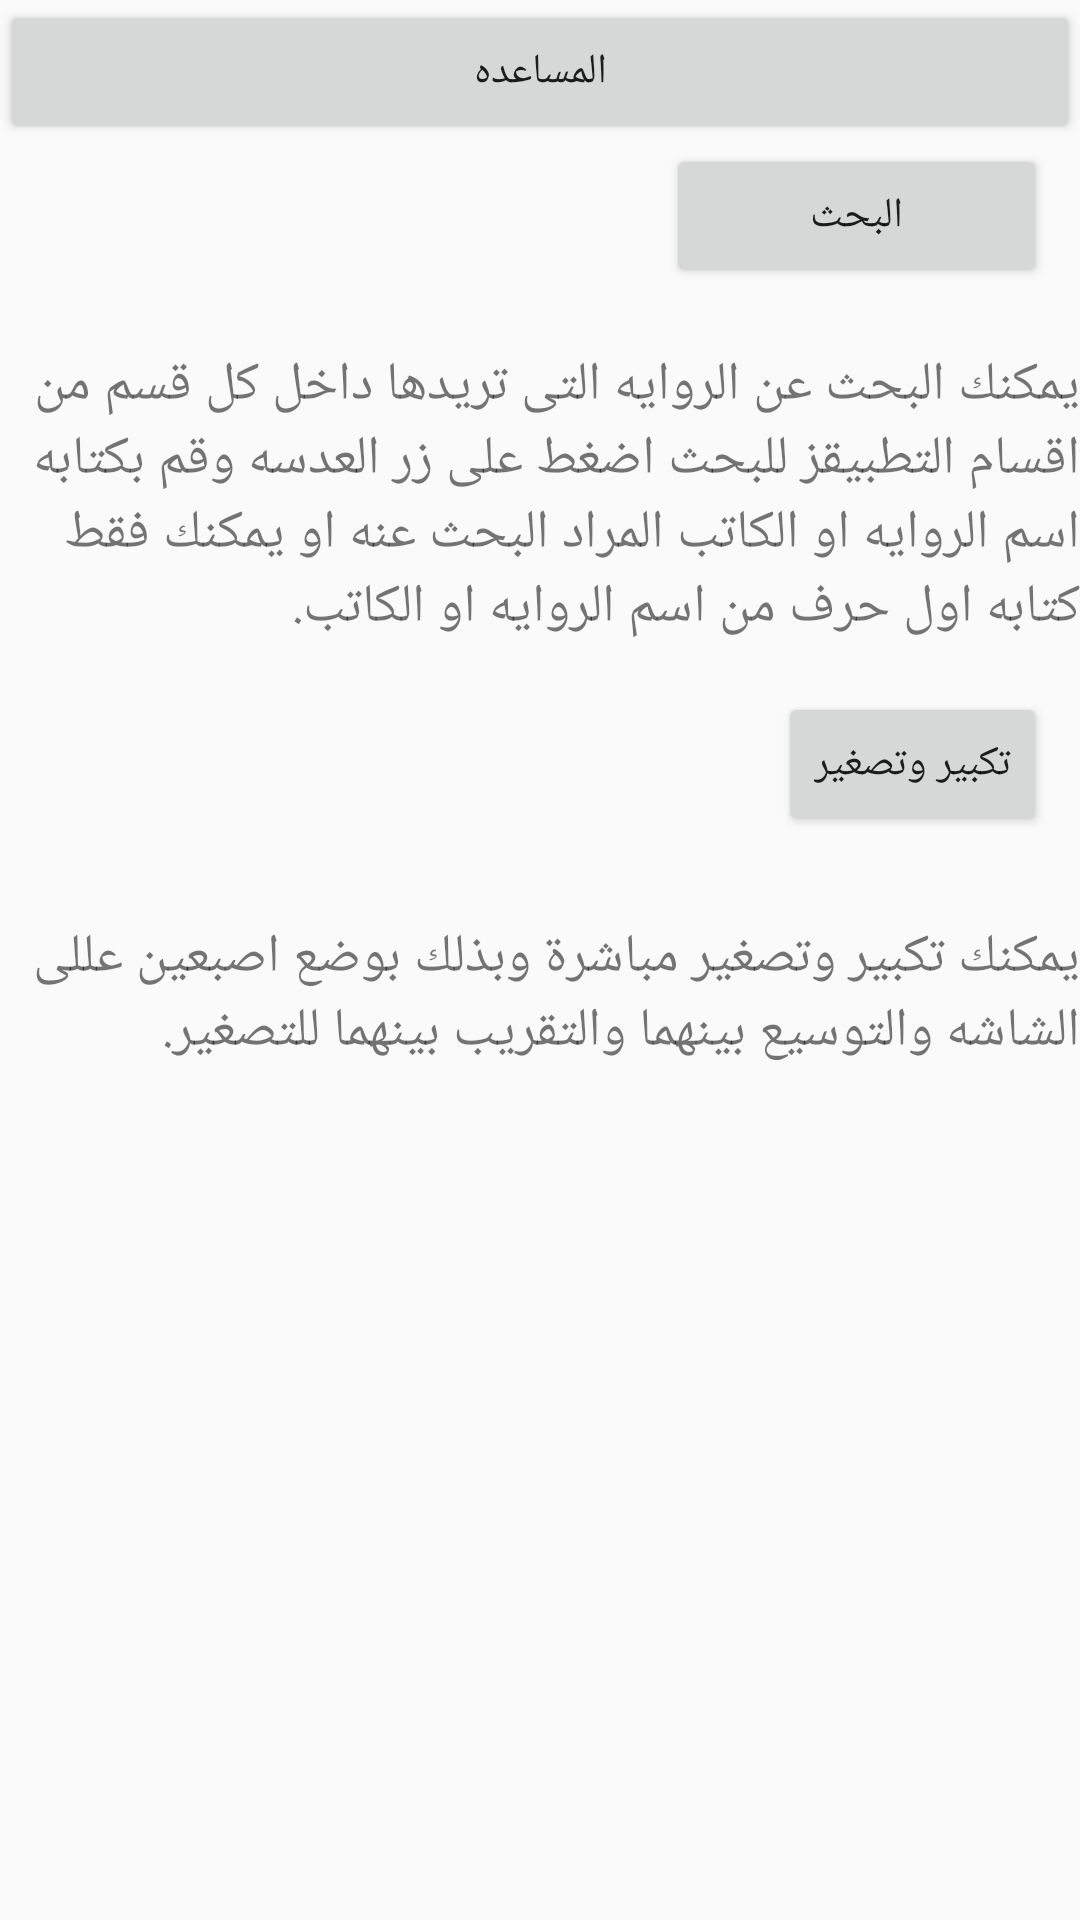

Here is an Android app screen rendered from its layout file. Give the layout XML and the strings, colors and styles it references.
<!-- AndroidManifest.xml: application theme AppTheme -->
<!-- res/layout/activity_help.xml -->
<?xml version="1.0" encoding="utf-8"?>
<RelativeLayout xmlns:android="http://schemas.android.com/apk/res/android"
    android:orientation="vertical" android:layout_width="match_parent"
    android:layout_height="match_parent">



    <Button
        android:id="@+id/button7"
        android:layout_width="match_parent"
        android:layout_height="wrap_content"
        android:text="المساعده" />

    <Button
        android:id="@+id/button8"
        android:layout_width="127dp"
        android:layout_height="wrap_content"
        android:layout_alignParentEnd="true"
        android:layout_alignParentRight="true"
        android:layout_below="@+id/button7"
        android:layout_marginEnd="11dp"
        android:layout_marginRight="11dp"
        android:text="البحث" />

    <TextView
        android:id="@+id/textView3"
        android:layout_width="match_parent"
        android:layout_height="wrap_content"
        android:layout_marginTop="20dp"
        android:text="@string/search"
        android:textSize="18sp"
        android:layout_below="@+id/button8"
        android:layout_alignParentLeft="true"
        android:layout_alignParentStart="true" />

    <Button
        android:id="@+id/button9"
        android:layout_width="wrap_content"
        android:layout_height="wrap_content"
        android:layout_alignEnd="@+id/button8"
        android:layout_alignRight="@+id/button8"
        android:layout_below="@+id/textView3"
        android:layout_marginTop="16dp"
        android:text="تكبير وتصغير" />

    <TextView
        android:id="@+id/textView4"
        android:layout_width="wrap_content"
        android:layout_height="wrap_content"
        android:layout_marginTop="28dp"
        android:text="@string/big"
        android:textSize="18sp"
        android:layout_below="@+id/button9"
        android:layout_alignParentLeft="true"
        android:layout_alignParentStart="true" />
</RelativeLayout>
<!-- resources referenced by this layout -->
<resources>
  <string name="big">يمكنك تكبير وتصغير مباشرة وبذلك بوضع اصبعين عللى الشاشه والتوسيع بينهما والتقريب بينهما للتصغير.</string>
  <string name="search">يمكنك البحث عن الروايه التى تريدها داخل كل قسم من اقسام التطبيقز
  للبحث اضغط على زر العدسه وقم بكتابه اسم الروايه او الكاتب المراد البحث عنه او يمكنك فقط كتابه اول حرف من اسم الروايه او الكاتب.</string>
  <style name="AppTheme" parent="Theme.AppCompat.Light.DarkActionBar">
          
          <item name="colorPrimary">@color/colorPrimary</item>
          <item name="colorPrimaryDark">@color/colorPrimaryDark</item>
          <item name="colorAccent">@color/colorAccent</item>
          <item name="windowNoTitle">true</item>
          <item name="windowActionBar">false</item>
      </style>
  <color name="colorPrimary">#3F51B5</color>
  <color name="colorPrimaryDark">#f3f4f8</color>
  <color name="colorAccent">#FF4081</color>
</resources>
